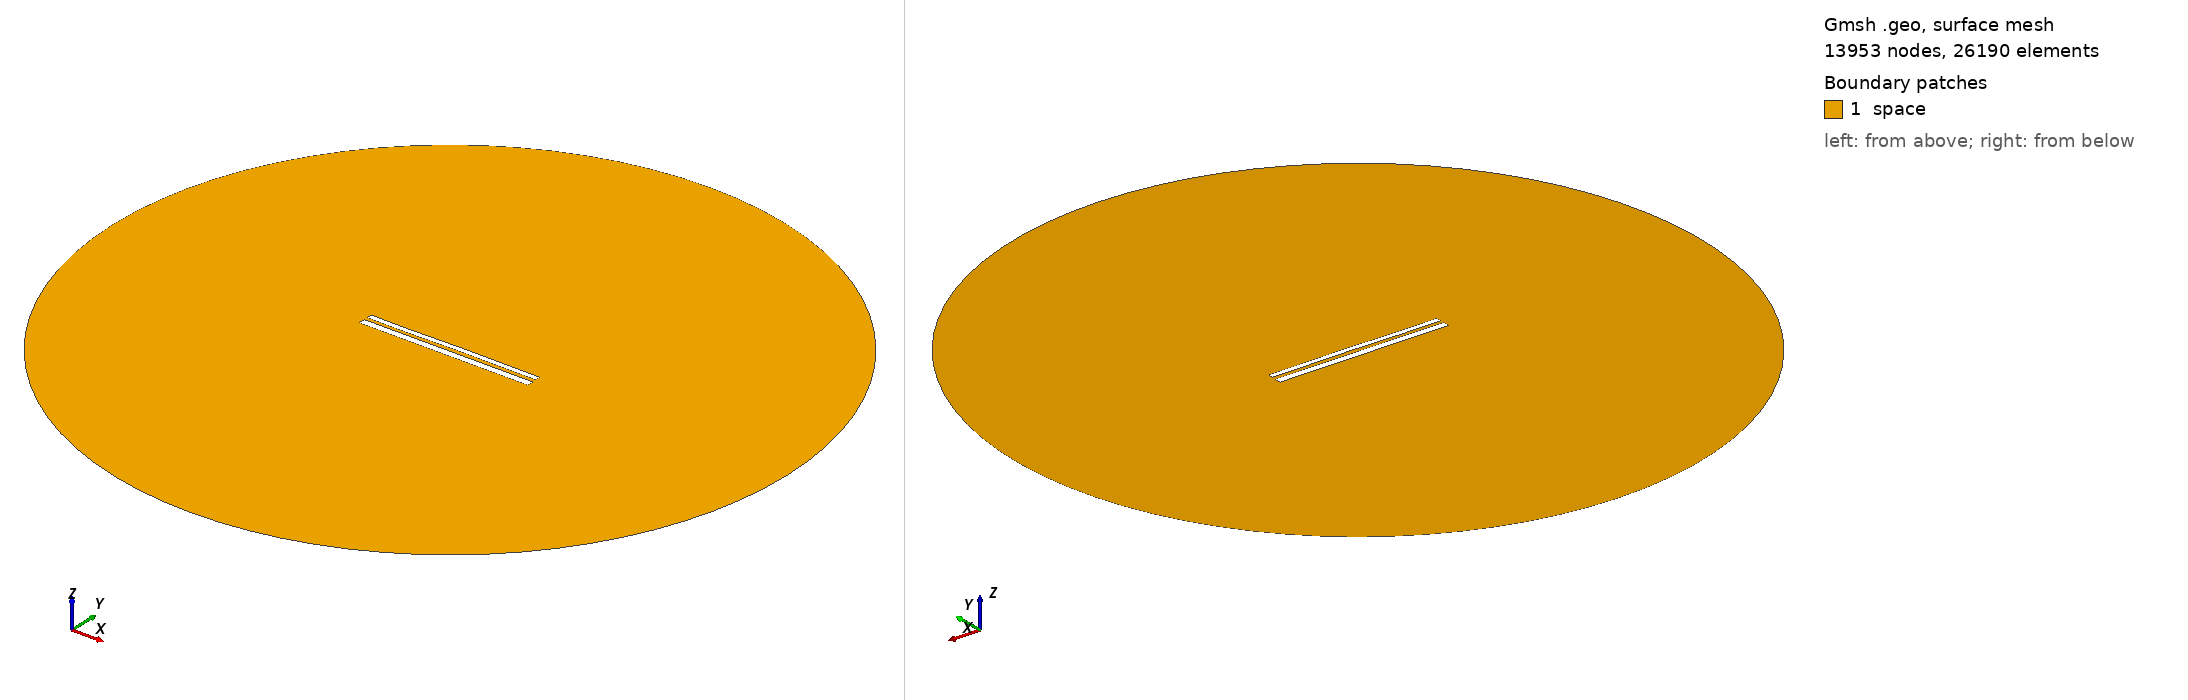

Gmsh geometry script, surface-meshed: 13953 nodes, 26190 surface elements. Boundary patches (legend numbers): 1 space. Left view from above one corner, right view from below the opposite corner. Legend entries are the model's physical surfaces. The drawing asked Gmsh for element sizes between 1% and 20% of the model's largest extent; the script's own settings can give other sizes.

=== 10582.geo (drawn) ===
//---------------------------------------
// Geometry kernel
//---------------------------------------

SetFactory("OpenCASCADE");



//---------------------------------------
// Parameters of the geometry
//---------------------------------------

// Overetch of the upper plate
overetch = 0.375;

// Distance between the plates
distance = 1.75;

// Discretization over the x axis (for the deformation)
nx = 50; 

// Length of the plate
L = 100 - overetch; 

// Number of modes
n = 4; 

// 1st mode coefficient
coeff(1) = 0.15;
beta(1) = 0.596864 * 3.1415926535 / L;

// 2nd mode coefficient
coeff(2) = 0.07499999999999998;
beta(2) = 1.49418 * 3.1415926535 / L;

// 3rd mode coefficient
coeff(3) = -0.075;
beta(3) = 2.50025 * 3.1415926535 / L;

// 4th mode coefficient
coeff(4) = -0.075;
beta(4) = 3.49999 * 3.1415926535 / L;



//---------------------------------------
// Upper plate (deformed rectangle)
//---------------------------------------

// Coordiantes of the upper plate
xmin = -50;
xmax = 50 - overetch;

// Height of the upper plate
yheight = 4 - 2 * overetch;

// Indexes of the points
UpperID[] = {};
LowerID[] = {};
LeftID[] = {};
RightID[] = {};

// Point index
p = 1;

// Horizontal edges
For i In {1:nx}
    x = xmin + (i-1)*(xmax - xmin)/(nx-1);

    y_bottom = distance / 2 + overetch;
    For j In {1:n}
        C = (Cosh(beta(j)*L) + Cos(beta(j)*L)) / (Sinh(beta(j)*L) + Sin(beta(j)*L));
        y_bottom  = y_bottom + coeff(j) * (Cosh(beta(j)*(x+50)) - Cos(beta(j)*(x+50)) - C * (Sinh(beta(j)*(x+50)) - Sin(beta(j)*(x+50))));
    EndFor

    y_top = y_bottom + yheight;

    Point(p) = {x, y_top, 0, 1.0};
    UpperID[i] = p;
    p = p + 1;

    Point(p) = {x, y_bottom, 0, 1.0};
    LowerID[i] = p;
    p = p + 1;
EndFor

// Create point lists
UpperPts[] = {}; LowerPts[] = {};
For i In {1:nx}
  UpperPts[] += {UpperID[i]};
  LowerPts[] += {LowerID[i]};
EndFor

// Build splines
Spline(1) = {UpperPts[]};
Spline(2) = {LowerPts[]};
Line(3) = {LowerPts[nx-1], UpperPts[nx-1]};
Line(4) = {LowerPts[0], UpperPts[0]};

// Build the plane surface
Curve Loop(1) = {2, 3, -1, -4};
Plane Surface(1) = {1};



//---------------------------------------
// Lower plate (rectangle)
//---------------------------------------

// Vertices
Point(1001) = {-50, -1, 0, 1.0};
Point(1002) = { 50, -1, 0, 1.0};
Point(1003) = { 50,  -5, 0, 1.0};
Point(1004) = {-50,  -5, 0, 1.0};

// Edges
Line(5) = {1001, 1002};
Line(6) = {1002, 1003};
Line(7) = {1003, 1004};
Line(8) = {1004, 1001};

// Plane surface
Line Loop(2) = {5, 6, 7, 8};
Plane Surface(2) = {2}; 



//---------------------------------------
// Outer (fictious) boundary
//---------------------------------------

// Points
Point(1005) = {0, 0, 0};       // Center
Point(1006) = {200, 0, 0};     // Start point
Point(1007) = {0, 200, 0};     // 90 degrees
Point(1008) = {-200, 0, 0};    // 180 degrees
Point(1009) = {0, -200, 0};    // 270 degrees

// Circle arcs (each needs start, center, end)
Circle(9) = {1006, 1005, 1007};
Circle(10) = {1007, 1005, 1008};
Circle(11) = {1008, 1005, 1009};
Circle(12) = {1009, 1005, 1006};

// Plane surface for the entire domain
Curve Loop(3) = {9, 10, 11, 12};
Surface(3) = {3};

// Subtract the plates from the whole domain to obtain the actual domain where we want to solve the equations
BooleanDifference{ Surface{3}; Delete; }{ Surface{1}; Surface{2}; Delete; }




//---------------------------------------
// Transfinite Lines/Curves
//---------------------------------------

// Set the number of points on the boundaries
r = 7;

// Plates
Transfinite Curve {1, 2} = 50*r Using Progression 1;
Transfinite Curve {3, 4} = 2*r Using Progression 1;
Transfinite Line {5, 7} = 50*r Using Progression 1;
Transfinite Line {6, 8} = 2*r Using Progression 1;

// Outer boundary
Transfinite Line {9, 10, 11, 12} = 20 Using Progression 1;



//---------------------------------------
// Physical groups
//---------------------------------------                

// Physical curves (boundaries)
Physical Line("force_segment", 10) = {2};
Physical Line("upper_plate", 11) = {1, 3, 4};
Physical Line("lower_plate", 12) = {5, 6, 7, 8};
Physical Line("boundary", 20) = {9, 10, 11, 12};

// Physical Surfaces
Physical Surface("space", 30) = {3};



//---------------------------------------
// 6. Generate the Mesh
//---------------------------------------

// 2D mesh generation
Mesh 2;
